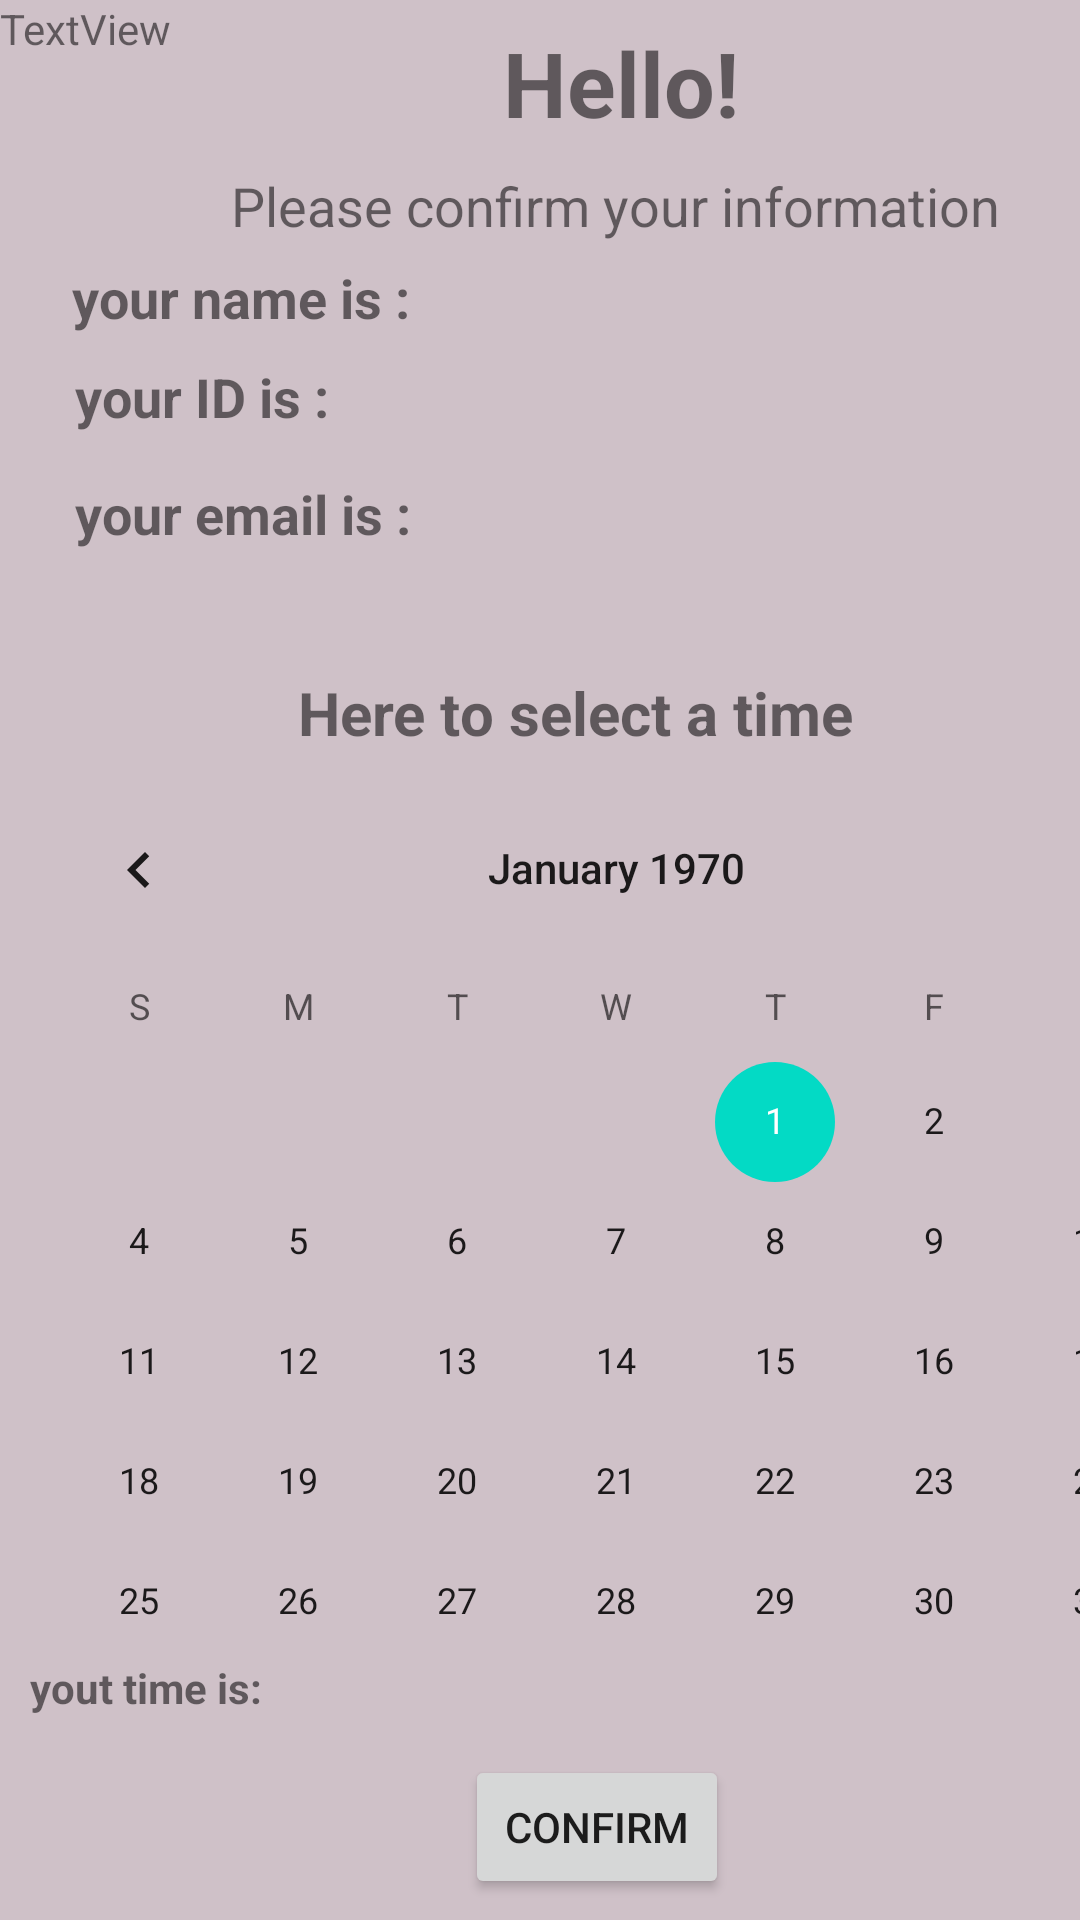

Layout XML and referenced resources for this Android screen:
<!-- AndroidManifest.xml: application theme Theme.InterviewBookingApp -->
<!-- res/layout/activity_students_book.xml -->
<?xml version="1.0" encoding="utf-8"?>
<androidx.constraintlayout.widget.ConstraintLayout xmlns:android="http://schemas.android.com/apk/res/android"
    xmlns:app="http://schemas.android.com/apk/res-auto"
    xmlns:tools="http://schemas.android.com/tools"
    android:layout_width="match_parent"
    android:layout_height="match_parent"
    android:background="#E1C0C0"
    android:backgroundTint="#CFC1C8"
    tools:context=".studentsBookActivity">

    <TextView
        android:id="@+id/textView6"
        android:layout_width="126dp"
        android:layout_height="45dp"
        android:layout_marginStart="144dp"
        android:layout_marginTop="5dp"
        android:gravity="center"
        android:text="Hello!"
        android:textSize="30sp"
        android:textStyle="bold"
        app:layout_constraintStart_toStartOf="parent"
        app:layout_constraintTop_toTopOf="parent" />

    <TextView
        android:id="@+id/textView9"
        android:layout_width="296dp"
        android:layout_height="37dp"
        android:layout_marginStart="57dp"
        android:gravity="center"
        android:text="Please confirm your information"
        android:textSize="18sp"
        app:layout_constraintStart_toStartOf="parent"
        app:layout_constraintTop_toBottomOf="@+id/textView6" />

    <TextView
        android:id="@+id/nameTextView"
        android:layout_width="317dp"
        android:layout_height="33dp"
        android:layout_marginStart="24dp"
        android:text="your name is :"
        android:textSize="18sp"
        android:textStyle="bold"
        app:layout_constraintStart_toStartOf="parent"
        app:layout_constraintTop_toBottomOf="@+id/textView9" />

    <TextView
        android:id="@+id/idTextView"
        android:layout_width="322dp"
        android:layout_height="39dp"
        android:layout_marginStart="25dp"
        android:text="your ID is :"
        android:textSize="18sp"
        android:textStyle="bold"
        app:layout_constraintStart_toStartOf="parent"
        app:layout_constraintTop_toBottomOf="@+id/nameTextView" />

    <TextView
        android:id="@+id/emailTextView"
        android:layout_width="370dp"
        android:layout_height="60dp"
        android:layout_marginStart="25dp"
        android:text="your email is :"
        android:textSize="18sp"
        android:textStyle="bold"
        app:layout_constraintStart_toStartOf="parent"
        app:layout_constraintTop_toBottomOf="@+id/idTextView" />

    <TextView
        android:id="@+id/textView13"
        android:layout_width="196dp"
        android:layout_height="37dp"
        android:layout_marginStart="96dp"
        android:gravity="center"
        android:text="Here to select a time "
        android:textSize="20sp"
        android:textStyle="bold"
        app:layout_constraintStart_toStartOf="parent"
        app:layout_constraintTop_toBottomOf="@+id/emailTextView" />



            <CalendarView
                android:id="@+id/calendarView"
                android:layout_width="411dp"
                android:layout_height="284dp"
                app:layout_constraintStart_toStartOf="parent"
                app:layout_constraintTop_toBottomOf="@+id/textView13"></CalendarView>

            <TextView
                android:id="@+id/TextView"
                android:layout_width="100dp"
                android:layout_height="45dp"
                android:layout_marginStart="10dp"
                android:gravity="center_vertical"
                android:text="yout time is:"
                android:textSize="14sp"
                android:textStyle="bold"
                app:layout_constraintStart_toStartOf="parent"
                app:layout_constraintTop_toBottomOf="@+id/calendarView" />

            <Button
                android:id="@+id/confirmButton"
                android:layout_width="wrap_content"
                android:layout_height="wrap_content"
                android:layout_marginStart="155dp"
                android:text="confirm"
                app:layout_constraintStart_toStartOf="parent"
                app:layout_constraintTop_toBottomOf="@+id/TextView" />

    <TextView
        android:id="@+id/textView14"
        android:layout_width="95dp"
        android:layout_height="wrap_content"
        android:text="TextView"
        app:layout_constraintStart_toStartOf="parent"
        app:layout_constraintTop_toTopOf="parent" />

    <TextView
        android:id="@+id/timeTextView"
        android:layout_width="264dp"
        android:layout_height="45dp"
        android:gravity="center_vertical"
        android:textSize="18sp"
        app:layout_constraintStart_toEndOf="@+id/TextView"
        app:layout_constraintTop_toBottomOf="@+id/calendarView" />


</androidx.constraintlayout.widget.ConstraintLayout>
<!-- resources referenced by this layout -->
<resources>
  <style name="Theme.InterviewBookingApp" parent="Theme.MaterialComponents.DayNight.DarkActionBar">
          
          <item name="colorPrimary">@color/purple_500</item>
          <item name="colorPrimaryVariant">@color/purple_700</item>
          <item name="colorOnPrimary">@color/white</item>
          
          <item name="colorSecondary">@color/teal_200</item>
          <item name="colorSecondaryVariant">@color/teal_700</item>
          <item name="colorOnSecondary">@color/black</item>
          
          <item name="android:statusBarColor" tools:targetApi="l">?attr/colorPrimaryVariant</item>
          
      </style>
  <!-- not gathered from this repository: default colours our renderer supplied (Android Studio template values) -->
  <color name="purple_500">#FF6200EE</color>
  <color name="purple_700">#FF3700B3</color>
  <color name="teal_200">#FF03DAC5</color>
  <color name="teal_700">#FF018786</color>
  <color name="black">#FF000000</color>
  <color name="white">#FFFFFFFF</color>
</resources>
